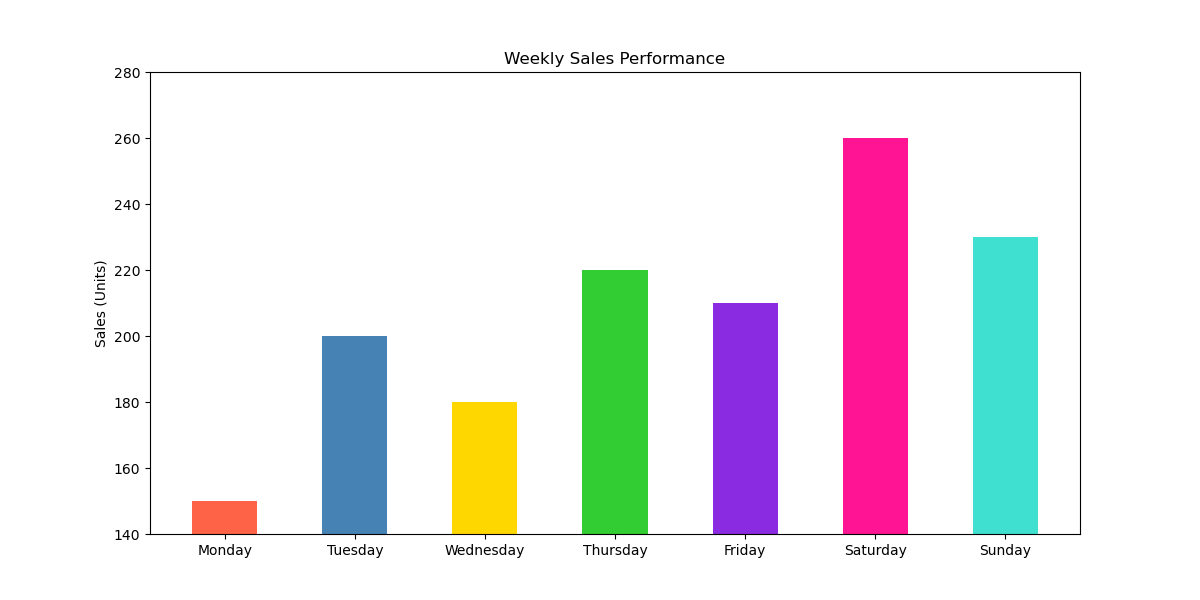

Data behind this chart, as committed beside it:
Day, Sales (Units)
Monday, 150
Tuesday, 200
Wednesday, 180
Thursday, 220
Friday, 210
Saturday, 260
Sunday, 230
